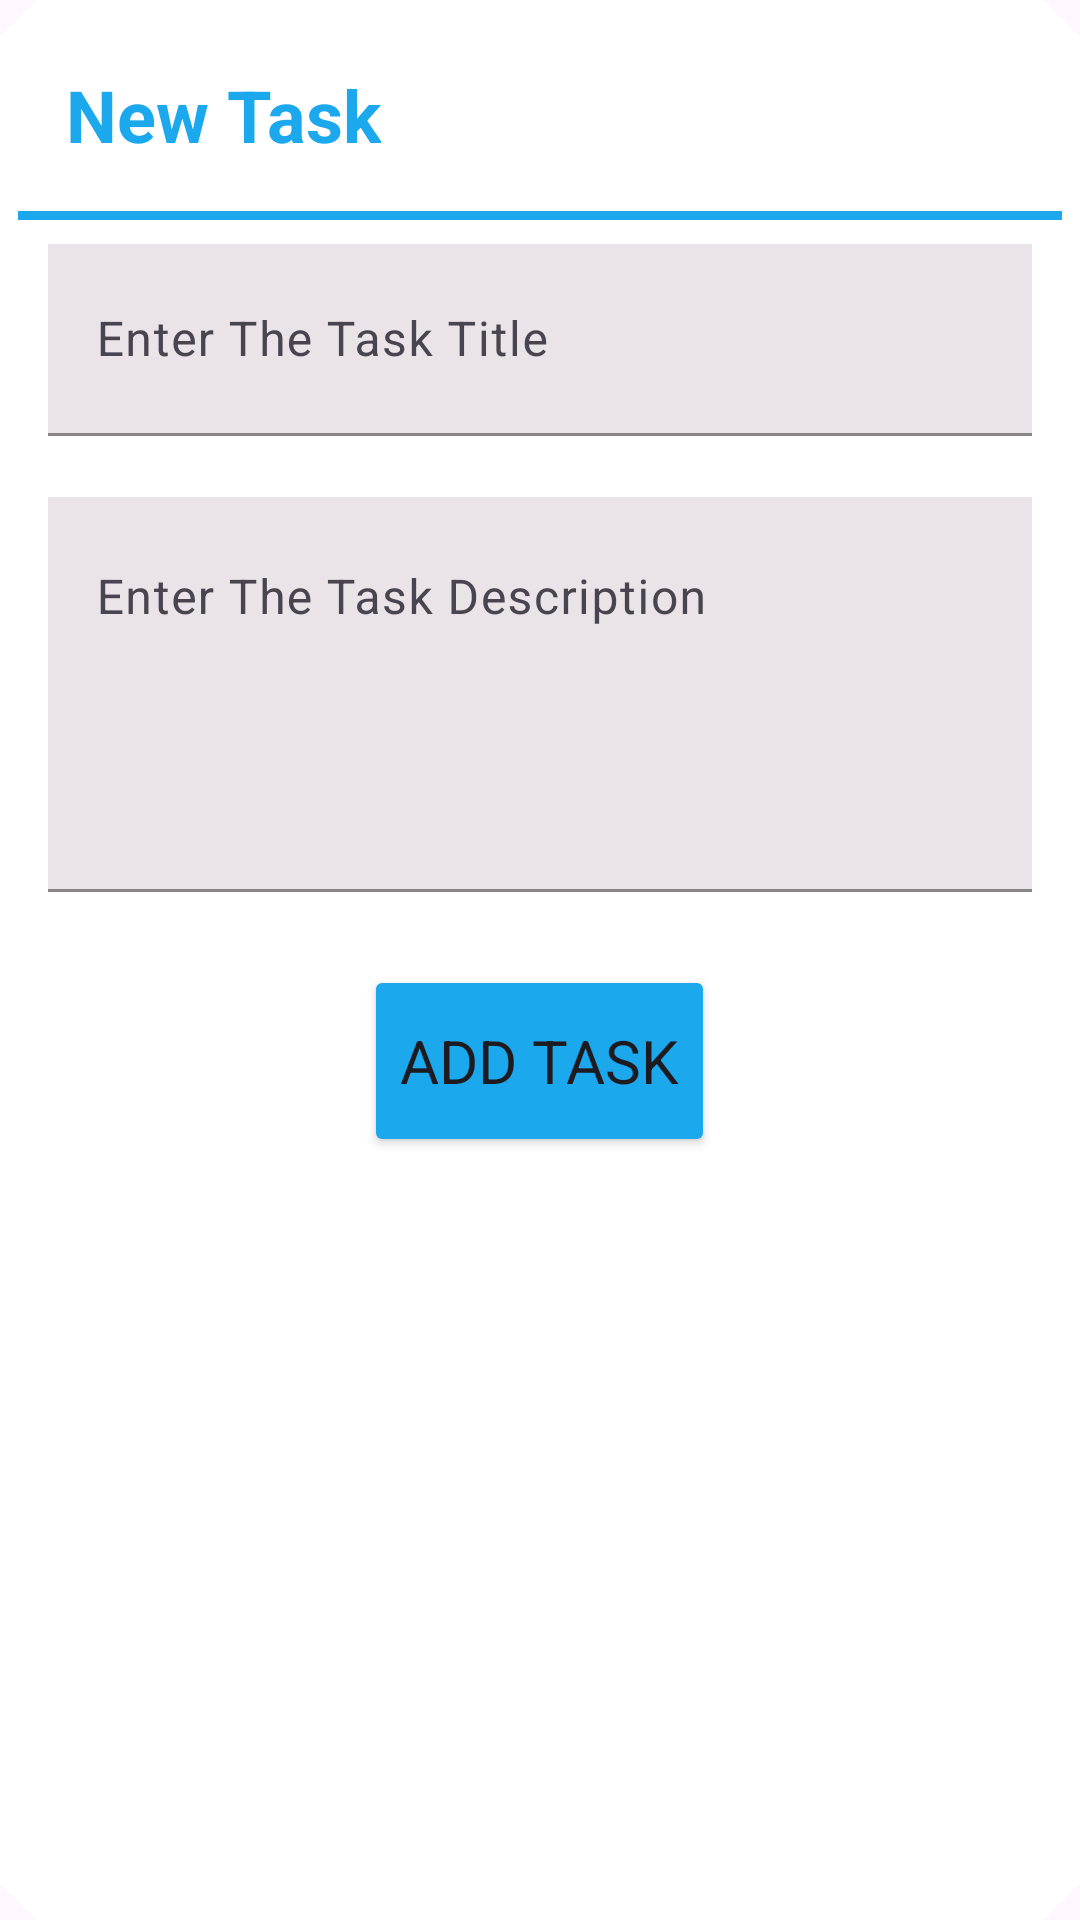

Produce the Android XML layout that renders to this screen, including the resource entries it uses.
<!-- AndroidManifest.xml: application theme Theme.TaskManagement -->
<!-- res/layout/add_task.xml -->
<?xml version="1.0" encoding="utf-8"?>
<com.google.android.material.card.MaterialCardView xmlns:android="http://schemas.android.com/apk/res/android"
    xmlns:app="http://schemas.android.com/apk/res-auto"
    style="@style/CardViewStyle"
    android:layout_width="match_parent"
    android:layout_height="wrap_content"
    android:layout_marginHorizontal="10dp"
    app:cardBackgroundColor="@color/white">

    <RelativeLayout
        android:layout_width="match_parent"
        android:layout_height="wrap_content">

        <TextView
            android:id="@+id/titleTaskTxt"
            android:layout_width="wrap_content"
            android:layout_height="wrap_content"
            android:layout_margin="16dp"
            android:text="@string/new_task"
            android:textSize="24sp"
            android:textStyle="bold"
            android:textColor="@color/blue"/>

        <ImageView
            android:id="@+id/closeImg"
            android:layout_width="40dp"
            android:layout_height="40dp"
            android:layout_alignParentEnd="true"
            android:layout_margin="8dp"
            android:src="@drawable/ic_close"
            app:tint="@color/blue" />

        <View
            android:id="@+id/viewHLine"
            android:layout_width="match_parent"
            android:layout_height="3dp"
            android:layout_below="@id/titleTaskTxt"
            android:background="@color/blue" />

        <LinearLayout
            android:layout_width="match_parent"
            android:layout_height="wrap_content"
            android:layout_below="@id/viewHLine"
            android:layout_centerHorizontal="true"
            android:layout_marginHorizontal="10dp"
            android:layout_marginVertical="8dp"
            android:orientation="vertical">

            <com.google.android.material.textfield.TextInputLayout
                style="@style/Widget.App.TextInputLayout"
                android:id="@+id/edTaskTitleL"
                android:layout_width="match_parent"
                android:layout_height="wrap_content"
                android:hint="Enter The Task Title">

                <com.google.android.material.textfield.TextInputEditText
                    android:id="@+id/edTaskTitle"
                    android:layout_width="match_parent"
                    android:layout_height="?actionBarSize"
                    android:background="#EAE4E8"
                    android:inputType="text" />

            </com.google.android.material.textfield.TextInputLayout>


            <com.google.android.material.textfield.TextInputLayout
                style="@style/Widget.App.TextInputLayout"
                android:id="@+id/edTaskDescL"
                android:layout_width="match_parent"
                android:layout_height="wrap_content"
                android:hint="Enter The Task Description">

                <com.google.android.material.textfield.TextInputEditText
                    android:id="@+id/edTaskDesc"
                    android:layout_width="match_parent"
                    android:layout_height="wrap_content"
                    android:background="#EAE4E8"
                    android:gravity="top|start"
                    android:inputType="textMultiLine"
                    android:lines="5"
                    android:maxLines="5" />

            </com.google.android.material.textfield.TextInputLayout>

            <Button
                android:id="@+id/saveTaskBtn"
                android:layout_width="wrap_content"
                android:layout_height="?actionBarSize"
                android:layout_gravity="center"
                android:layout_marginTop="4dp"
                android:backgroundTint="@color/blue"
                android:text="@string/save_task"
                android:textSize="20sp" />
        </LinearLayout>
    </RelativeLayout>
</com.google.android.material.card.MaterialCardView>
<!-- resources referenced by this layout -->
<resources>
  <color name="blue">#1ba8ed</color>
  <color name="white">#FFFFFFFF</color>
  <string name="new_task">New Task</string>
  <string name="save_task">Add Task</string>
  <style name="CardViewStyle" parent="Widget.Material3.CardView.Filled">
          <item name="shapeAppearanceOverlay">@style/CutShape</item>
      </style>
  <style name="Widget.App.TextInputLayout" parent="Widget.Material3.TextInputLayout.FilledBox">
          <item name="shapeAppearance">@style/CutShape</item>
          <item name="hintTextColor">@color/black</item>
          <item name="boxStrokeColor">@color/black</item>
          <item name="endIconMode">clear_text</item>
          <item name="errorIconDrawable">@null</item>
          <item name="errorEnabled">true</item>
          <item name="android:textColor">@color/black</item>
          <item name="android:textCursorDrawable">@color/black</item>
          <item name="startIconTint">@color/black</item>
      </style>
  <style name="Theme.TaskManagement" parent="Base.Theme.TaskManagement" />
  <style name="CutShape" parent="ShapeAppearance.Material3.MediumComponent">
          <item name="cornerFamily">cut</item>
          <item name="cornerSize">12dp</item>
      </style>
  <color name="black">#FF000000</color>
  <style name="Base.Theme.TaskManagement" parent="Theme.Material3.DayNight.NoActionBar">
          <item name="fontFamily">@font/productsans</item>
          <item name="android:statusBarColor">@color/black</item>
      </style>
</resources>
